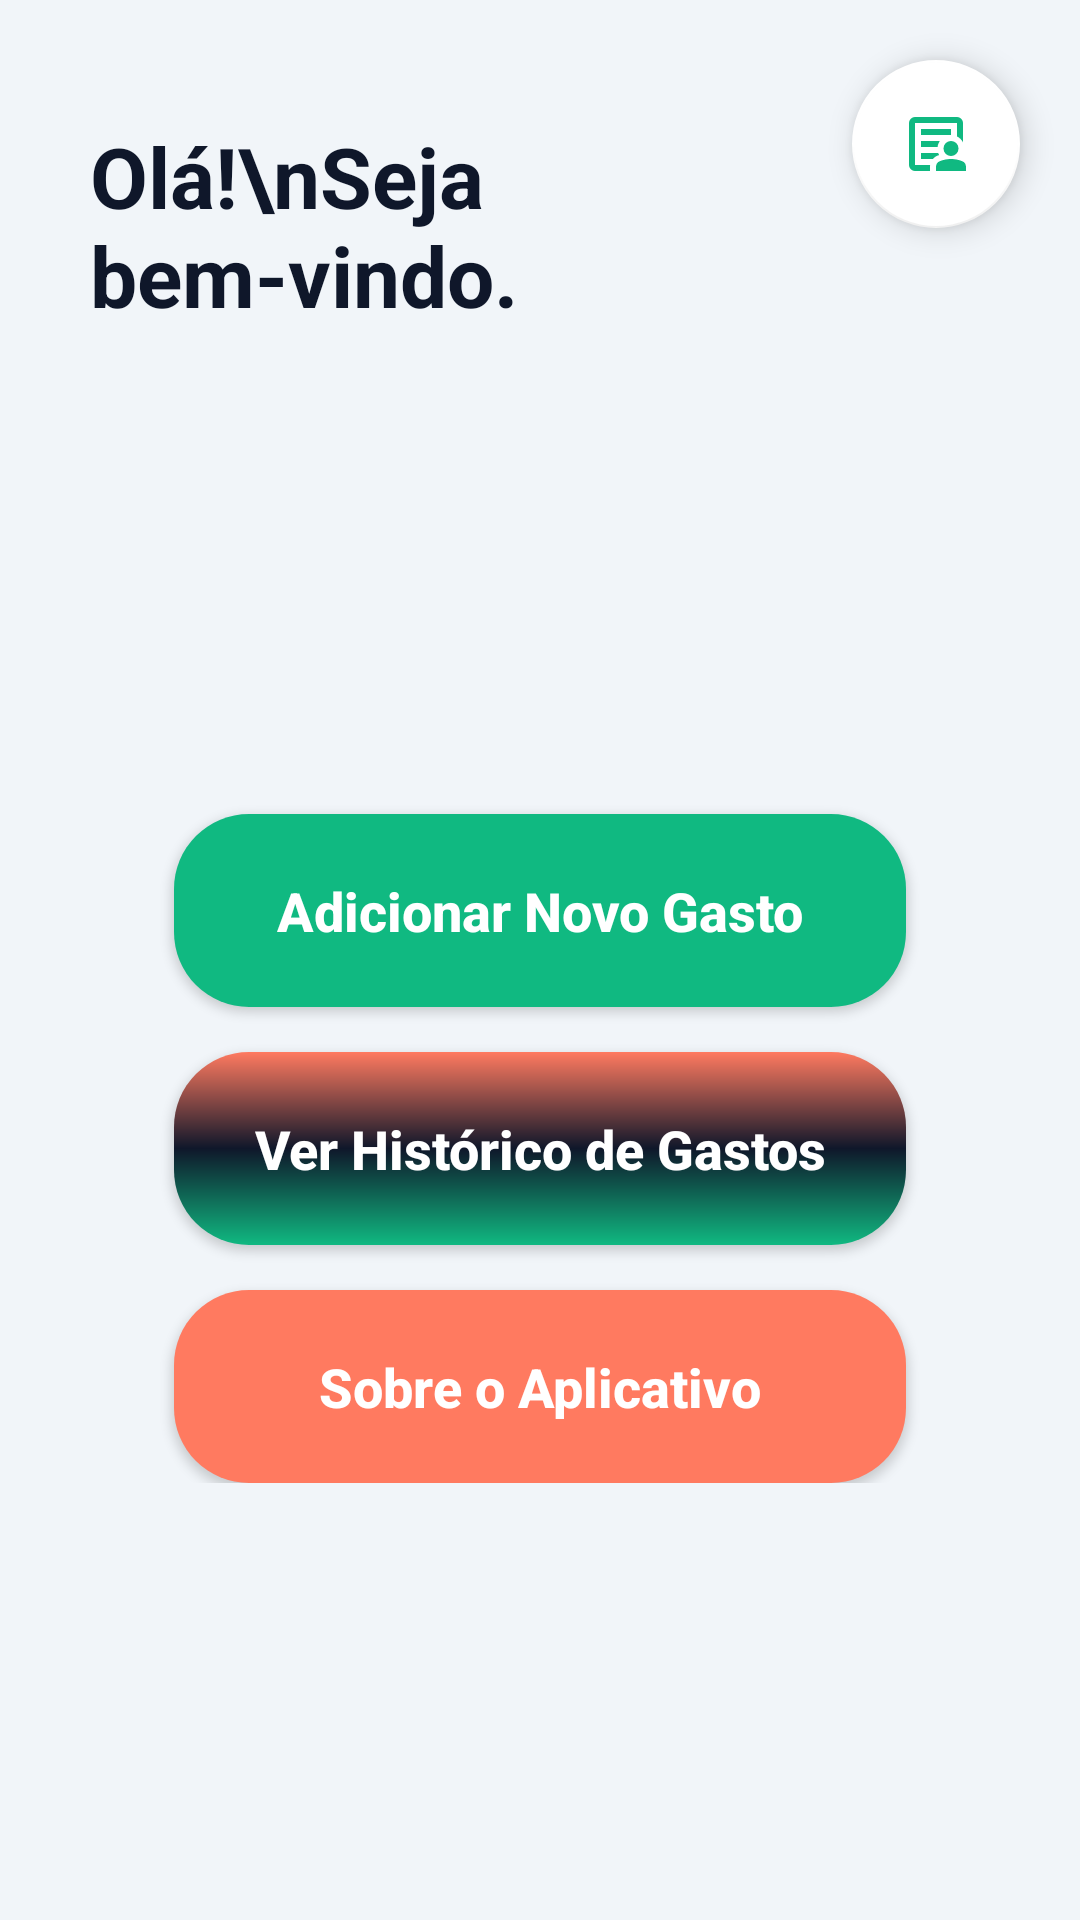

Android layout source for this screen:
<!-- AndroidManifest.xml: application theme Theme.Imepac -->
<!-- res/layout/activity_tela_principal.xml -->
<?xml version="1.0" encoding="utf-8"?>
<androidx.constraintlayout.widget.ConstraintLayout xmlns:android="http://schemas.android.com/apk/res/android"
    xmlns:app="http://schemas.android.com/apk/res-auto"
    xmlns:tools="http://schemas.android.com/tools"
    android:id="@+id/main"
    android:layout_width="match_parent"
    android:layout_height="match_parent"
    android:background="@color/light_gray"
    tools:context=".TelaPrincipal">

    <com.google.android.material.floatingactionbutton.FloatingActionButton
        android:id="@+id/btn_perfil"
        android:layout_width="wrap_content"
        android:layout_height="wrap_content"
        android:layout_margin="20dp"
        android:src="@drawable/person"
        app:backgroundTint="@color/white"
        app:fabSize="normal"
        app:layout_constraintTop_toTopOf="parent"
        app:layout_constraintEnd_toEndOf="parent"
        android:contentDescription="Ir para o Perfil" />

    <TextView
        android:id="@+id/text_bem_vindo"
        android:layout_width="0dp"
        android:layout_height="wrap_content"
        android:text="Olá!\nSeja bem-vindo."
        android:textColor="@color/primary_navy"
        android:textSize="28sp"
        android:textStyle="bold"
        android:layout_marginStart="30dp"
        android:layout_marginTop="40dp"
        app:layout_constraintTop_toTopOf="parent"
        app:layout_constraintStart_toStartOf="parent"
        app:layout_constraintEnd_toStartOf="@+id/btn_perfil" />

    <LinearLayout
        android:layout_width="0dp"
        android:layout_height="wrap_content"
        android:orientation="vertical"
        android:gravity="center"
        app:layout_constraintBottom_toBottomOf="parent"
        app:layout_constraintEnd_toEndOf="parent"
        app:layout_constraintStart_toStartOf="parent"
        app:layout_constraintTop_toBottomOf="@+id/text_bem_vindo"
        app:layout_constraintWidth_percent="0.9">

        <androidx.appcompat.widget.AppCompatButton
            android:id="@+id/btn_novo_gasto"
            style="@style/button"
            android:layout_width="match_parent"
            android:layout_height="wrap_content"
            android:text="Adicionar Novo Gasto"
            android:backgroundTint="@color/accent_teal" />

        <androidx.appcompat.widget.AppCompatButton
            android:id="@+id/btn_historico"
            style="@style/button"
            android:layout_width="match_parent"
            android:layout_height="wrap_content"
            android:layout_marginTop="15dp"
            android:text="Ver Histórico de Gastos" />

        <androidx.appcompat.widget.AppCompatButton
            android:id="@+id/btn_sobre"
            style="@style/button"
            android:layout_width="match_parent"
            android:layout_height="wrap_content"
            android:layout_marginTop="15dp"
            android:text="Sobre o Aplicativo"
            android:backgroundTint="@color/coral_accent" />

    </LinearLayout>

</androidx.constraintlayout.widget.ConstraintLayout>
<!-- resources referenced by this layout -->
<resources>
  <color name="accent_teal">#10B981</color>
  <color name="coral_accent">#FF7A60</color>
  <color name="light_gray">#F1F5F9</color>
  <color name="primary_navy">#0F172A</color>
  <color name="white">#FFFFFFFF</color>
  <!-- drawable person (drawable) -->
  <vector xmlns:android="http://schemas.android.com/apk/res/android"
      android:height="24dp"
      android:tint="@color/azul_imepac1" android:viewportHeight="960"
      android:viewportWidth="960"
      android:width="24dp">
  
      <path
          android:fillColor="@android:color/white"
          android:pathData="M200,760L200,760Q200,760 200,760Q200,760 200,760L200,200Q200,200 200,200Q200,200 200,200L200,200Q200,200 200,200Q200,200 200,200L200,379Q200,370 200,365Q200,360 200,360Q200,360 200,412.5Q200,465 200,540Q200,563 200,585Q200,607 200,627Q200,644 200,675Q200,706 200,760ZM280,520L501,520Q503,498 511,478Q519,458 531,440L280,440L280,520ZM280,680L437,680Q454,660 476,647.5Q498,635 522,627Q518,621 515,614Q512,607 510,600L280,600L280,680ZM280,360L680,360Q680,360 680,360Q680,360 680,360L680,280L280,280L280,360ZM200,840Q167,840 143.5,816.5Q120,793 120,760L120,200Q120,167 143.5,143.5Q167,120 200,120L760,120Q793,120 816.5,143.5Q840,167 840,200L840,458Q826,432 806,412Q786,392 760,379L760,200Q760,200 760,200Q760,200 760,200L200,200Q200,200 200,200Q200,200 200,200L200,760Q200,760 200,760Q200,760 200,760L402,760Q401,766 400.5,772Q400,778 400,784L400,840L200,840ZM609,611Q580,582 580,540Q580,498 609,469Q638,440 680,440Q722,440 751,469Q780,498 780,540Q780,582 751,611Q722,640 680,640Q638,640 609,611ZM480,840L480,784Q480,760 492.5,739.5Q505,719 528,710Q564,695 602.5,687.5Q641,680 680,680Q719,680 757.5,687.5Q796,695 832,710Q855,719 867.5,739.5Q880,760 880,784L880,840L480,840Z"/>
  
  </vector>
  <style name="button">
          <item name="android:textColor">@color/white</item>
          <item name="android:textSize">18sp</item>
          <item name="android:textStyle">bold</item>
          <item name="android:textAllCaps">false</item>
          <item name="android:layout_width">match_parent</item>
          <item name="android:layout_height">wrap_content</item>
          <item name="android:layout_marginRight">40dp</item>
          <item name="android:layout_marginLeft">40dp</item>
          <item name="android:layout_marginTop">15dp</item>
          <item name="android:padding">20dp</item>
          <item name="android:background">@drawable/button</item>
      </style>
  <style name="Theme.Imepac" parent="Theme.AppCompat.Light.NoActionBar">
          <item name="colorPrimary">@color/primary_navy</item>
          <item name="colorPrimaryDark">@color/primary_navy</item>
          <item name="colorAccent">@color/accent_teal</item>
      </style>
  <color name="azul_imepac1">#10B981</color>
  <!-- drawable button (drawable) -->
  <?xml version="1.0" encoding="utf-8"?>
  <shape xmlns:android="http://schemas.android.com/apk/res/android">
      <corners android:radius="25dp"/> <gradient
      android:startColor="@color/azul_imepac2"
      android:centerColor="@color/azul_imepac"
      android:endColor="@color/azul_imepac1"
      android:angle="270" /> </shape>
  <color name="azul_imepac2">#FF7A60</color>
  <color name="azul_imepac">#0F172A</color>
</resources>
